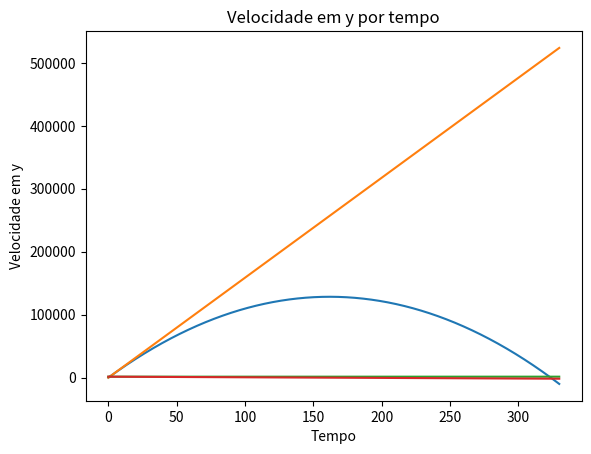

Here is the Python script that generated this plot:
#MODELO HULK 2

import math
from scipy.integrate import odeint
import numpy as np
import matplotlib.pyplot as plt

def EqDif (Y,t):
	x = Y[0]
	Vx = Y[1]
	y = Y[2]
	Vy = Y[3]
	dxdt = Vx
	dvxdt = 0
	dydt = Vy
	dvydt = -g
	
	return[dxdt,dvxdt,dydt,dvydt]
                  
# Condições do ambiente
g = 9.8                     # Gravidade

#Parâmetros Hulk
Fmuscular = 2458624.420     # Força Muscular do Hulk  
M = (Fmuscular/2)*(2**0.5)  # Força Muscular vezes sin(45)
m = 1100                    # Massa Hulk
deltaT = 1                  # Tempo de Impulso

# Força Peso
P = m*g

# Força Elástica
k = 10000                   # Constante da 'Mola'
x = 1.0                     # Varição de alturas
Felp = k*x
Felpx = Felp*math.cos((math.pi)/4) # em x
Felpy = Felp*math.sin((math.pi)/4) # em y

# Forças Resultantes xy
FRy = M+Felpy                   # em y
V0y = FRy*deltaT/m              # velocidade inicial em y

FRx =(M + Felpx)                # em x
V0x = (FRx)*deltaT/m            # velocidade inicial em x


#Resolução Odeint

tempo = np.arange(0,330,0.01)  # Tempo de Durção do 1 Salto
y0 = [0,V0x,0,V0y]              # Condições Iniciais
Sol = odeint(EqDif,y0,tempo)    # Resolução Odeint

plt.plot(tempo,Sol[:,2],)
plt.xlabel("Tempo")
plt.ylabel("altura")
plt.title("Altura máxima por tempo")
plt.show()

plt.plot(tempo,Sol[:,0],)
plt.xlabel("Tempo")
plt.ylabel("distância")
plt.title("Distância máxima por tempo")
plt.show()

plt.plot(tempo,Sol[:,1],)
plt.xlabel("Tempo")
plt.ylabel("Velocidade em x")
plt.title("Velocidade em x por tempo")
plt.show()

plt.plot(tempo,Sol[:,3],)
plt.xlabel("Tempo")
plt.ylabel("Velocidade em y")
plt.title("Velocidade em y por tempo")
plt.show()
